Dataset: clarifier (GitHub, janes1234/Skripsie). Classes: dysfunctional, empty, functional, scum.

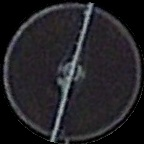
Label: functional

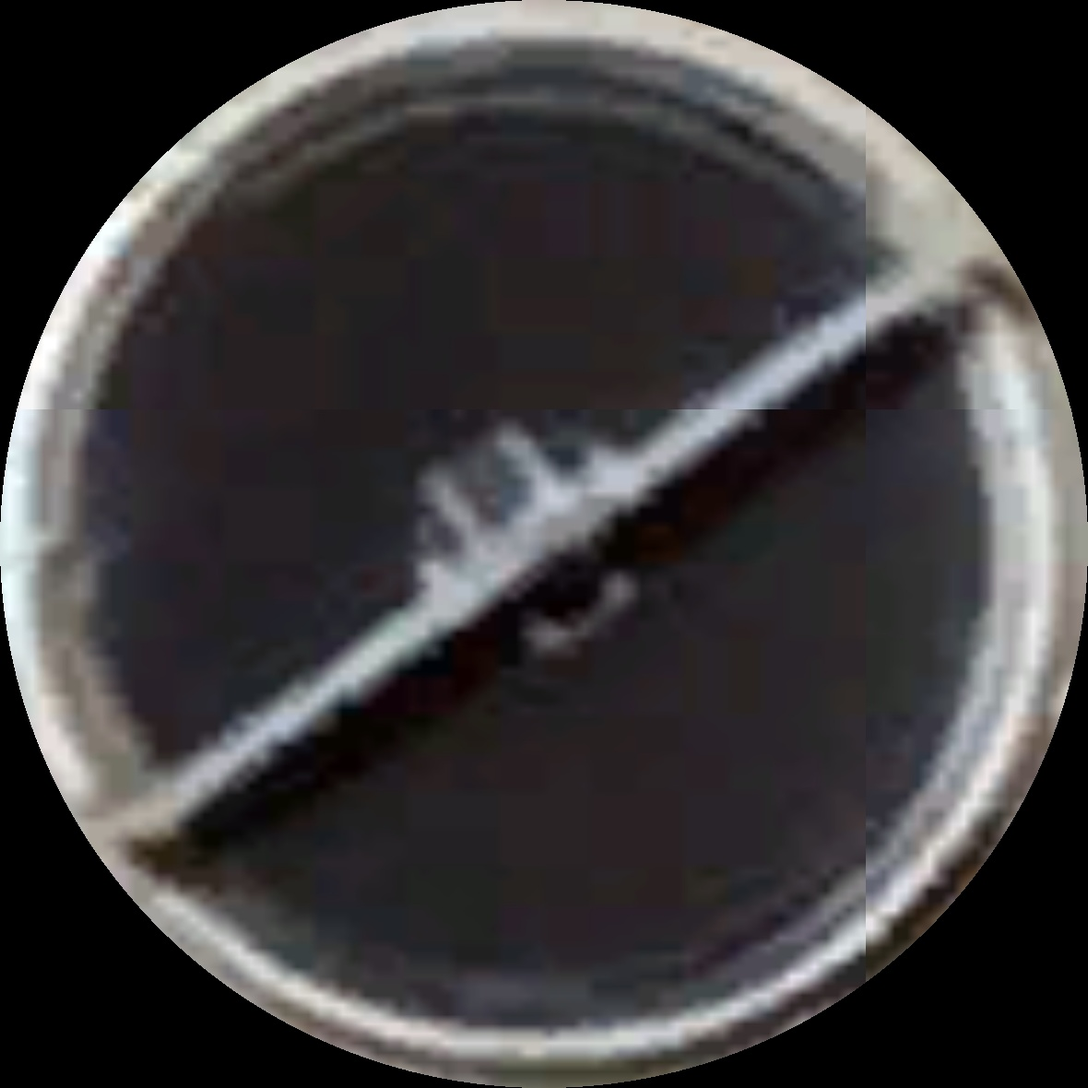
Label: functional

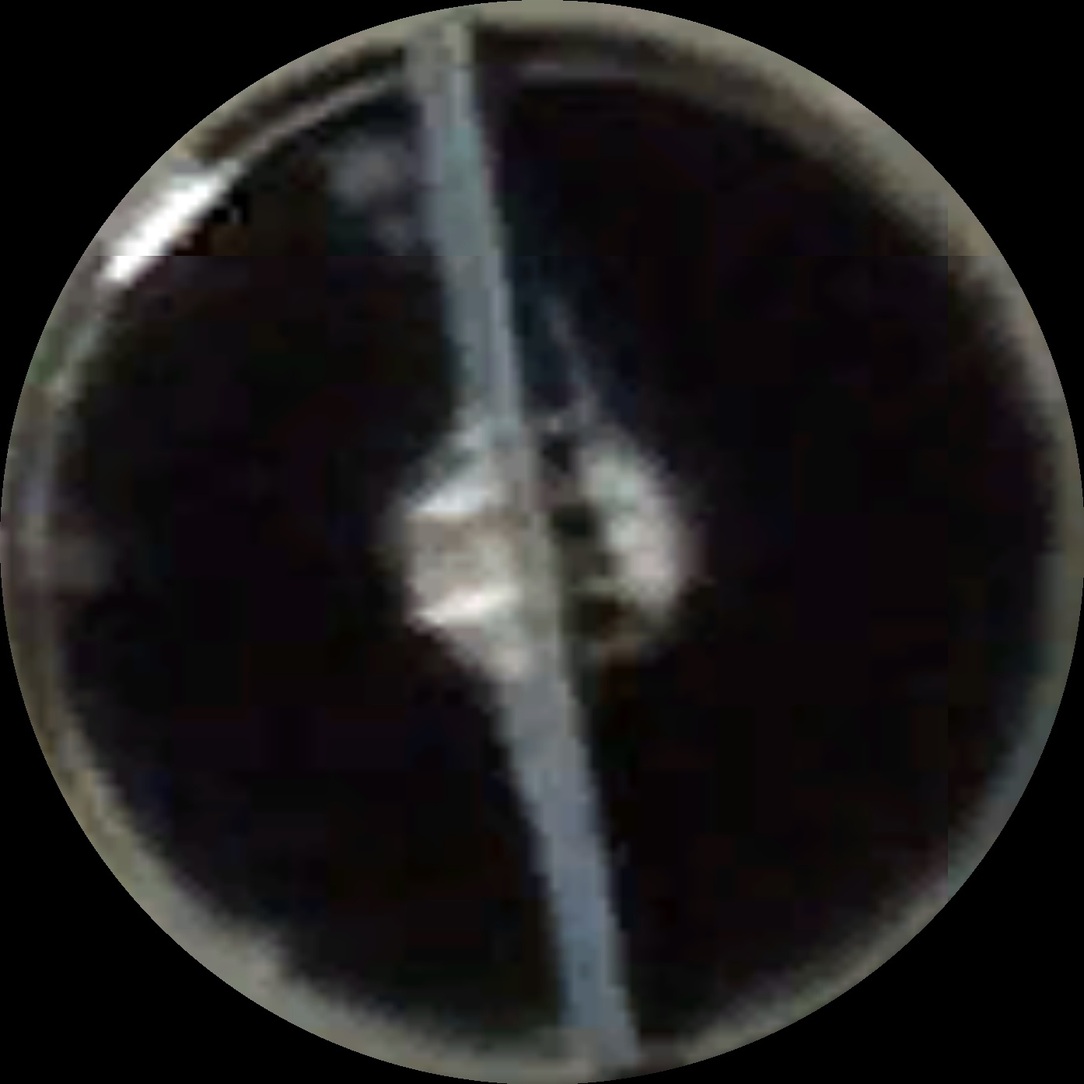
Label: scum

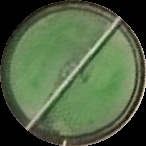
Label: dysfunctional

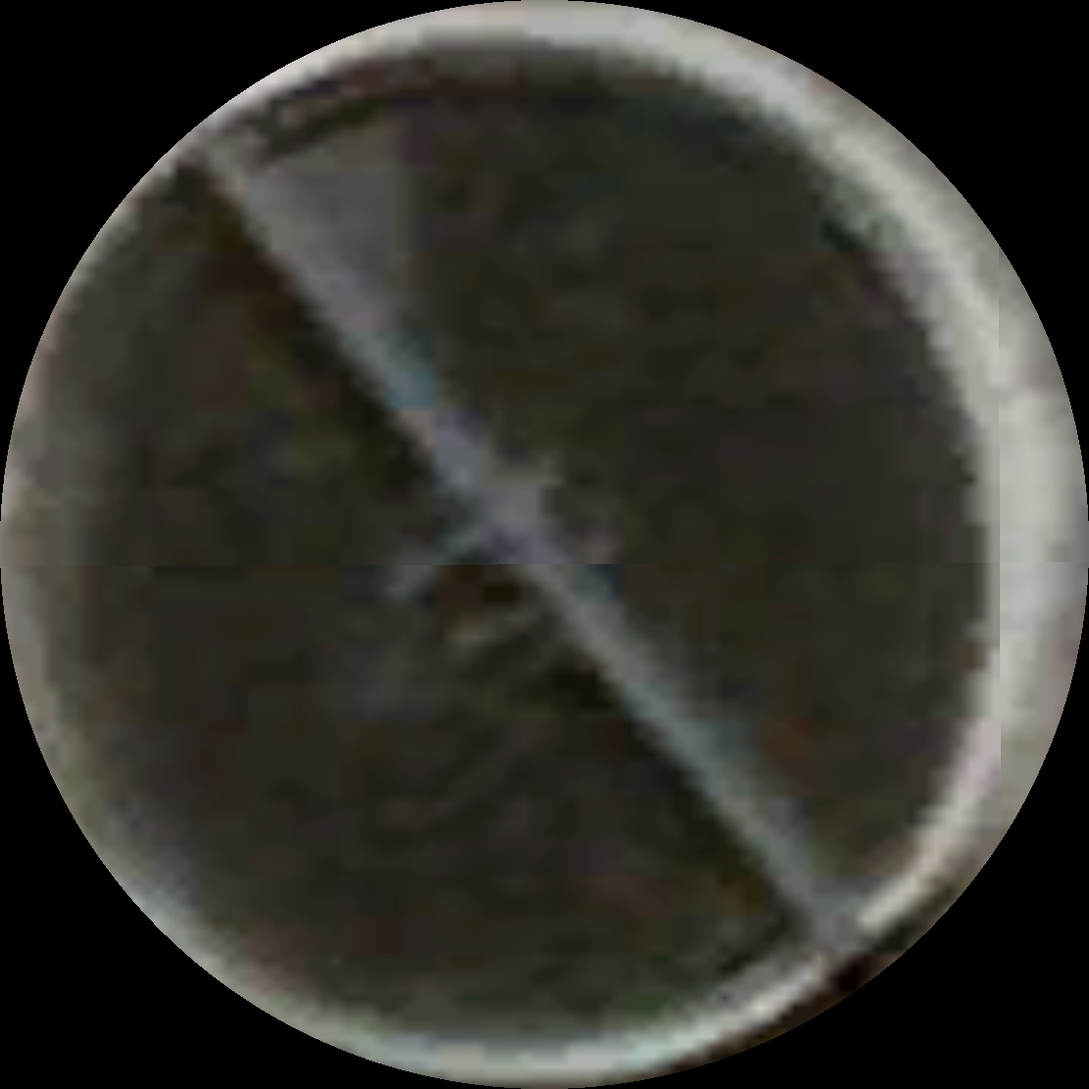
Label: scum

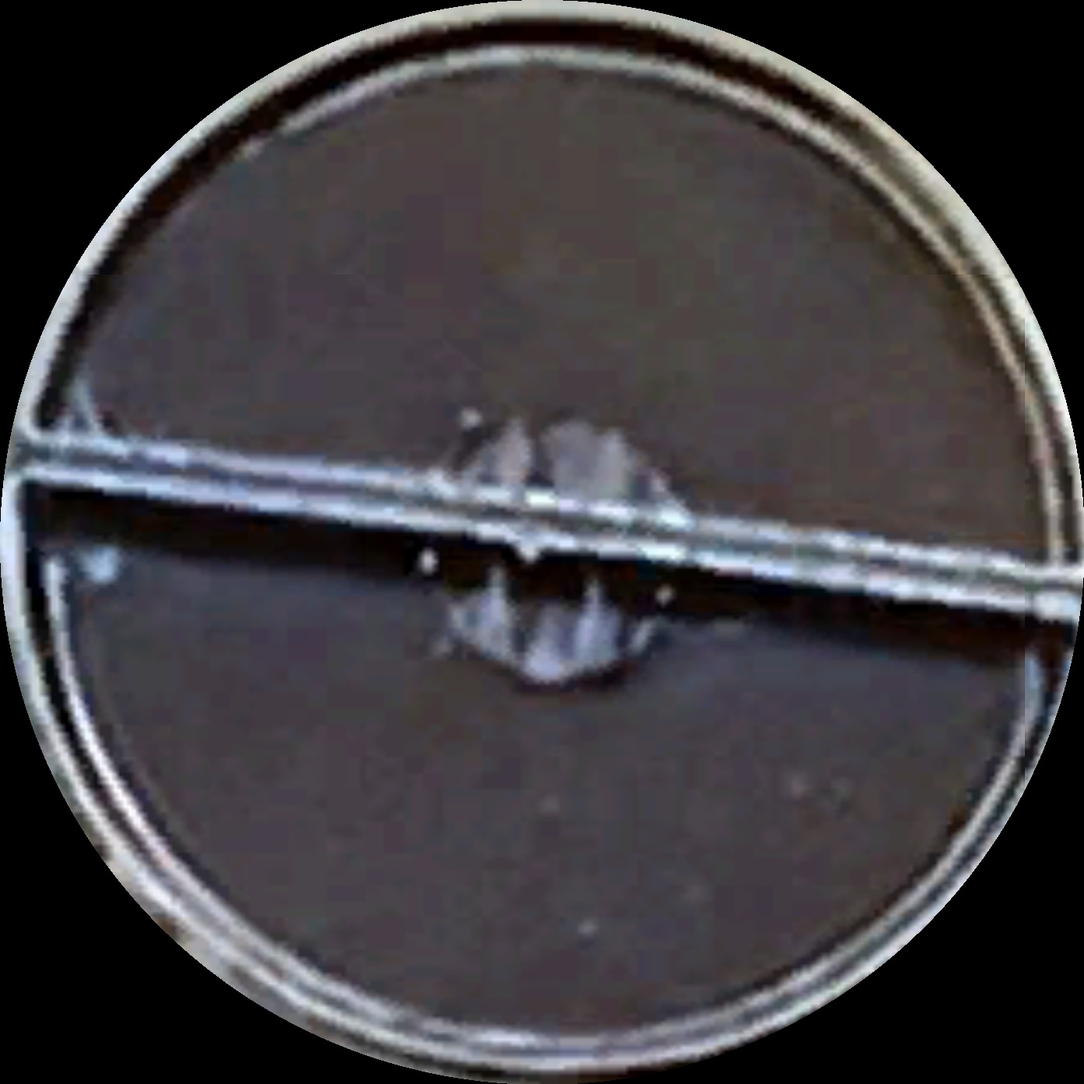
Label: scum
